Run: headless pygame with SDL's dummy video driver; simulated clock (each Clock.tick advances the game by its frame time, no real sleeping); random seed 0; keys injected as events and as key.get_pressed() state; mouse plan: one left click at the window centre at the start of phase 2, then a move to the lower-right quarter at the start of phase 3.
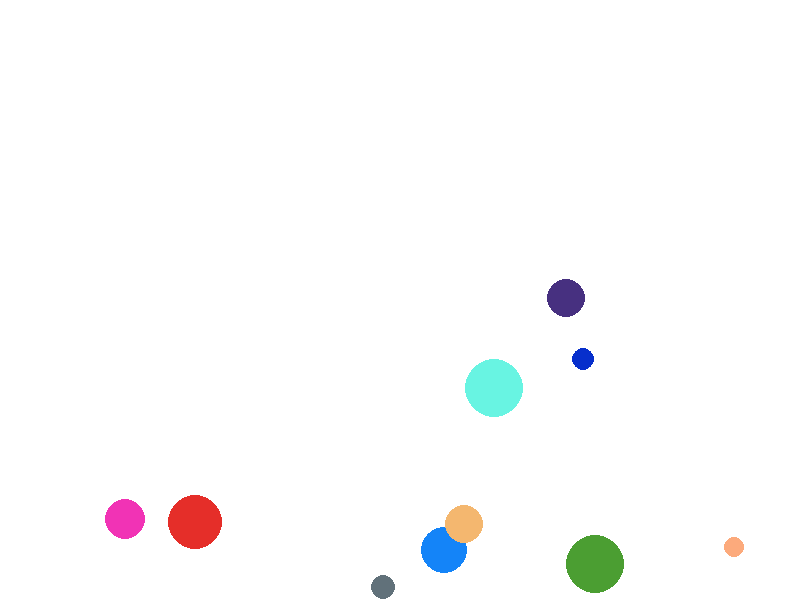
Frame 1 of 4 · flips 1–60 · no input
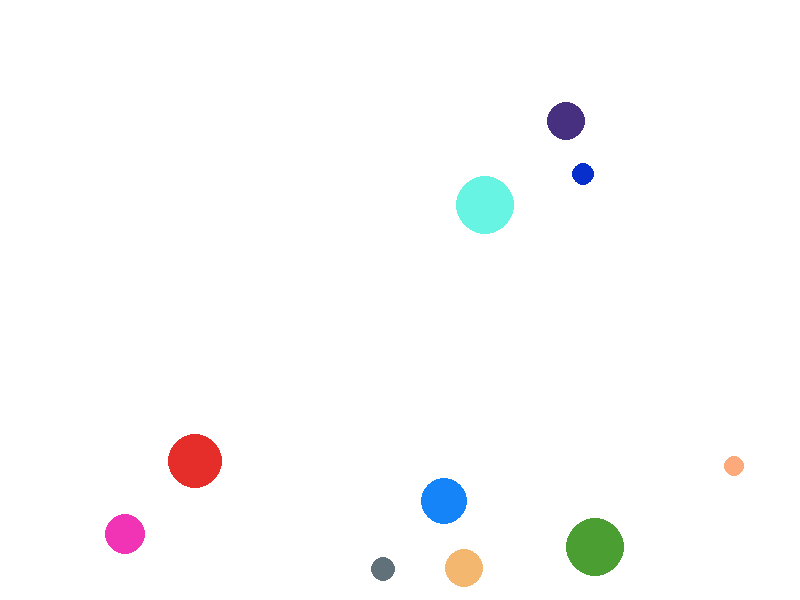
Frame 2 of 4 · flips 61–180 · clicked the window centre · tapped SPACE, RETURN · held RIGHT (→), D
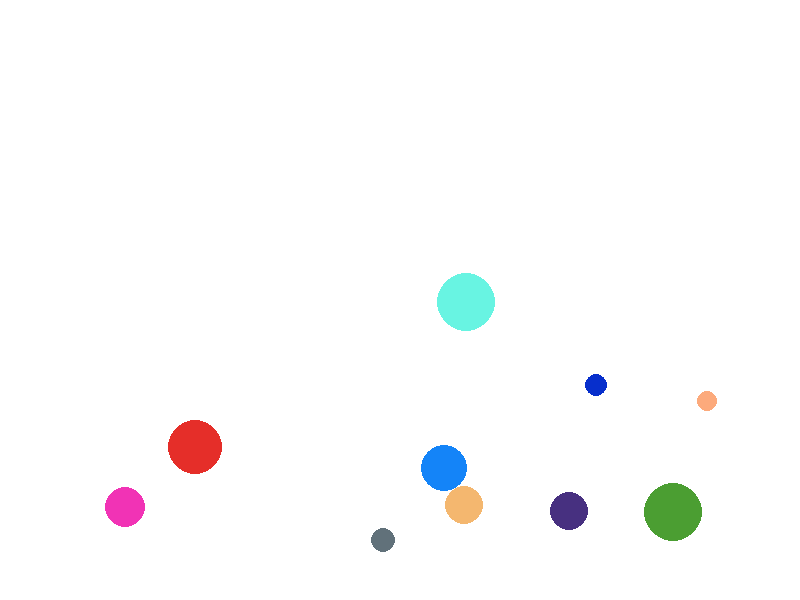
Frame 3 of 4 · flips 181–300 · moved the mouse to the lower-right quarter · held DOWN (↓), S
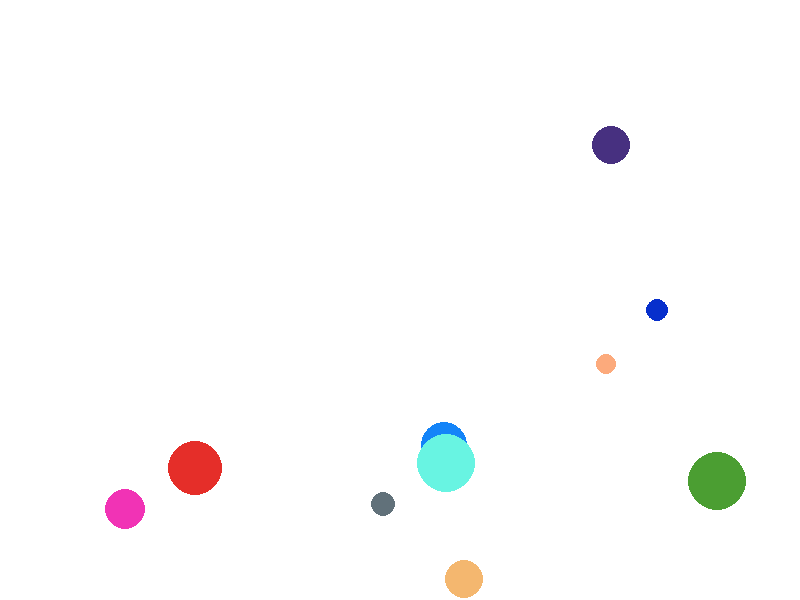
Frame 4 of 4 · flips 301–420 · held LEFT (←), A, UP (↑), W

The pygame program that drew these frames:

import pygame
import random
import math

# Constants
WIDTH = 800
HEIGHT = 600
GRAVITY = 0.1

# Particle class
class Particle:
    def __init__(self, x, y, radius, color):
        self.x = x
        self.y = y
        self.vx = 0
        self.vy = 0
        self.radius = radius
        self.color = color

    def update(self):
        # Update position based on velocity
        self.x += self.vx
        self.y += self.vy

        # Update velocity based on gravity
        self.vy += GRAVITY

        # Bounce off walls
        if self.x < self.radius or self.x > WIDTH - self.radius:
            self.vx *= -1
        if self.y < self.radius or self.y > HEIGHT - self.radius:
            self.vy *= -1

    def draw(self, screen):
        pygame.draw.circle(screen, self.color, (int(self.x), int(self.y)), self.radius)

# Initialize pygame
pygame.init()
screen = pygame.display.set_mode((WIDTH, HEIGHT))
pygame.display.set_caption("Interactive Physics Engine")
clock = pygame.time.Clock()

# Create particles
particles = []
for _ in range(10):
    x = random.randint(50, WIDTH - 50)
    y = random.randint(50, HEIGHT - 50)
    radius = random.randint(10, 30)
    color = (random.randint(0, 255), random.randint(0, 255), random.randint(0, 255))
    particle = Particle(x, y, radius, color)
    particles.append(particle)

# Main game loop
while True:
    for event in pygame.event.get():
        if event.type == pygame.QUIT:
            pygame.quit()
            sys.exit()

    # Clear screen
    screen.fill((255, 255, 255))

    # Update particles
    for particle in particles:
        # Get cursor position
        cursor_x, cursor_y = pygame.mouse.get_pos()

        # Calculate distance and angle to cursor
        dx = cursor_x - particle.x
        dy = cursor_y - particle.y
        distance = math.sqrt(dx**2 + dy**2)
        angle = math.atan2(dy, dx)

        # Apply interaction force
        if distance < 100:
            force = 1 / distance
            particle.vx += force * math.cos(angle)
            particle.vy += force * math.sin(angle)

        # Update particle
        particle.update()
        particle.draw(screen)

    # Update display
    pygame.display.flip()
    clock.tick(60)
